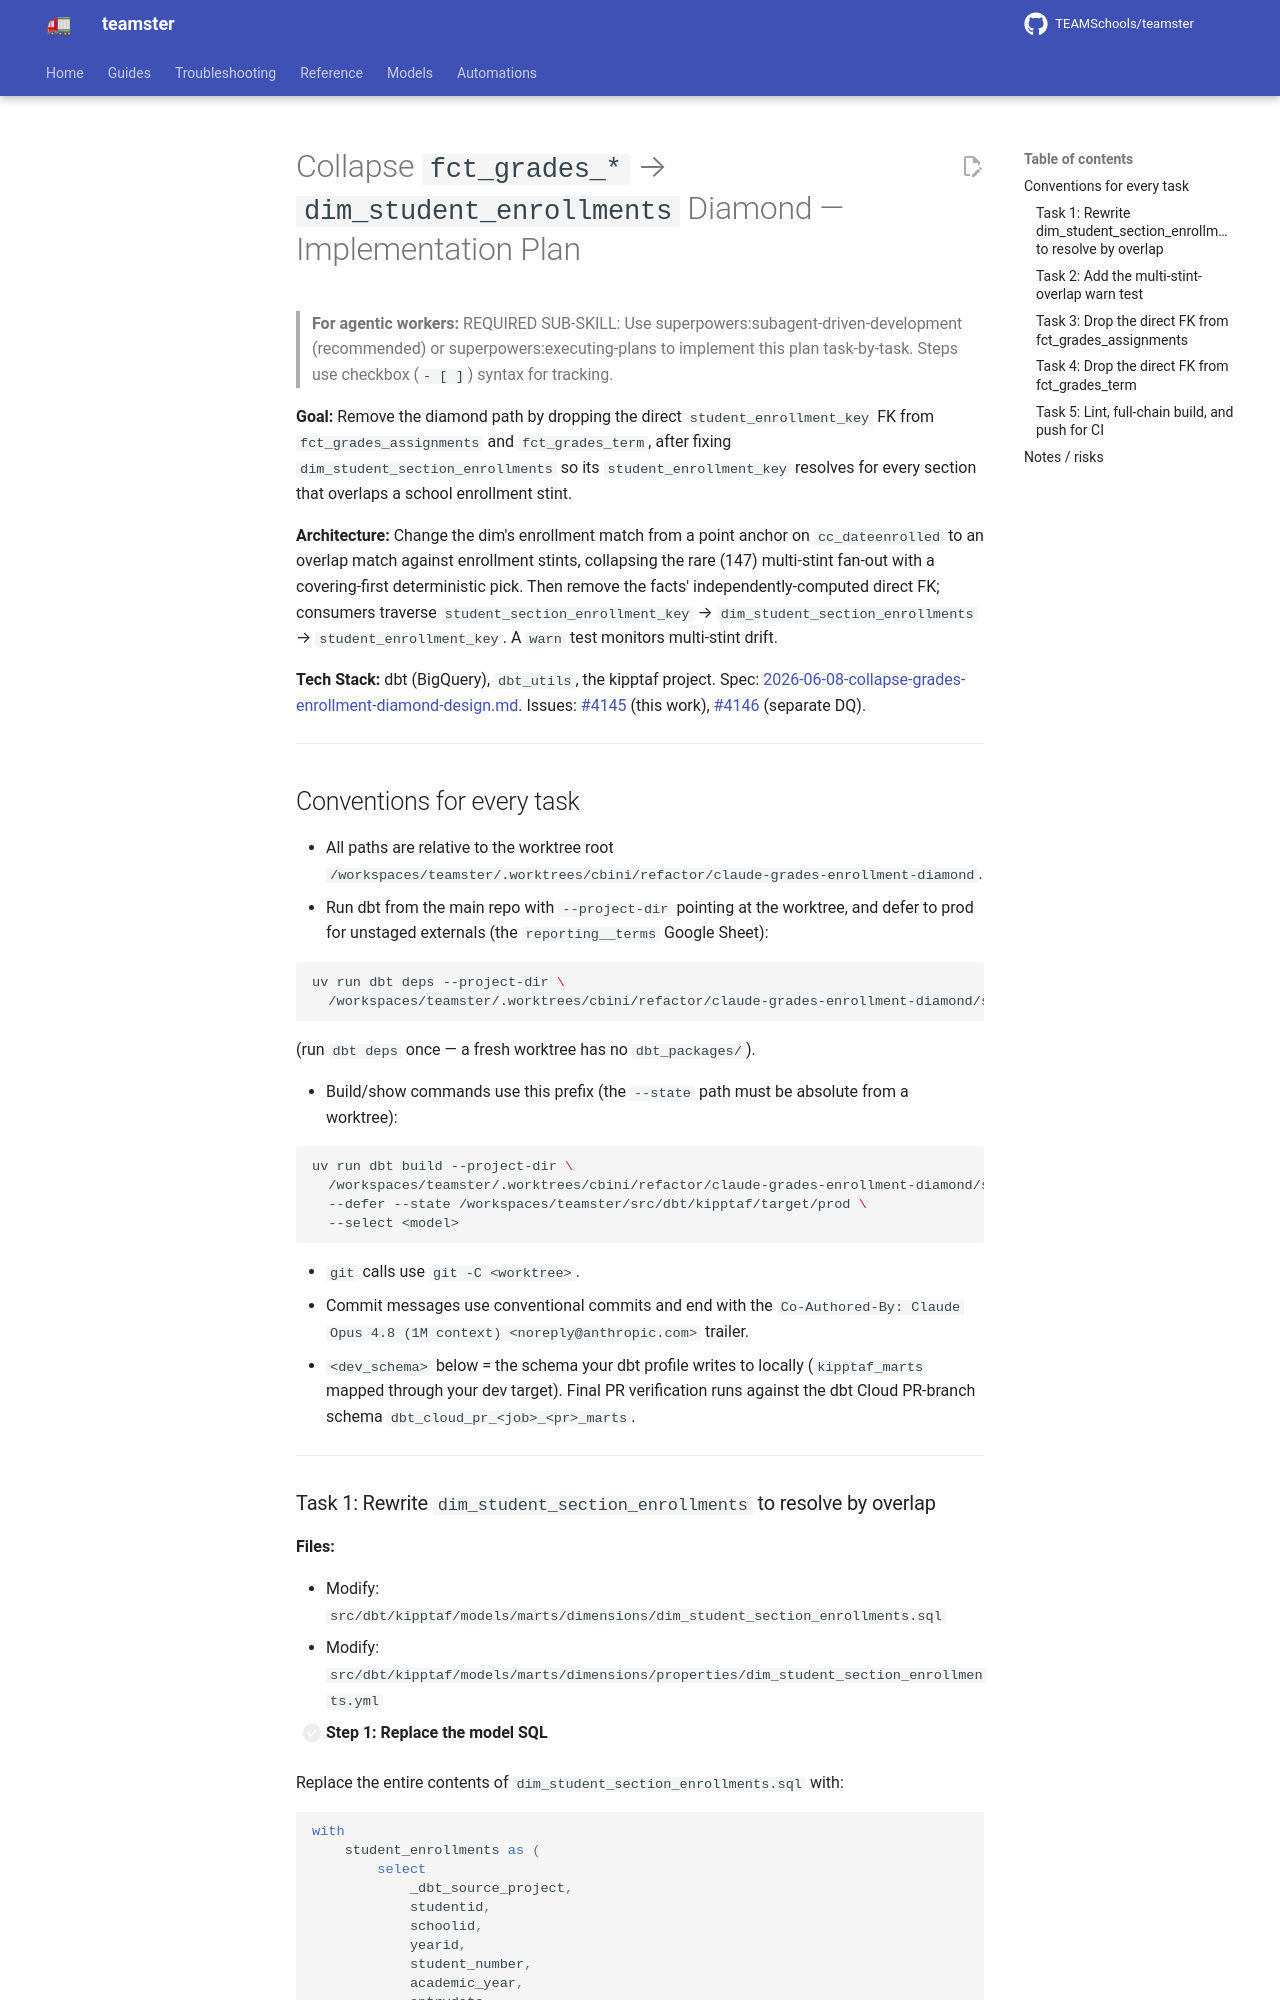

repository: TEAMSchools/teamster · page: superpowers/plans/2026-06-08-collapse-grades-enrollment-diamond/index.html · generator: mkdocs

# Collapse `fct_grades_*` → `dim_student_enrollments` Diamond — Implementation Plan

> **For agentic workers:** REQUIRED SUB-SKILL: Use
> superpowers:subagent-driven-development (recommended) or
> superpowers:executing-plans to implement this plan task-by-task. Steps use
> checkbox (`- [ ]`) syntax for tracking.

**Goal:** Remove the diamond path by dropping the direct
`student_enrollment_key` FK from `fct_grades_assignments` and `fct_grades_term`,
after fixing `dim_student_section_enrollments` so its `student_enrollment_key`
resolves for every section that overlaps a school enrollment stint.

**Architecture:** Change the dim's enrollment match from a point anchor on
`cc_dateenrolled` to an overlap match against enrollment stints, collapsing the
rare (147) multi-stint fan-out with a covering-first deterministic pick. Then
remove the facts' independently-computed direct FK; consumers traverse
`student_section_enrollment_key` → `dim_student_section_enrollments` →
`student_enrollment_key`. A `warn` test monitors multi-stint drift.

**Tech Stack:** dbt (BigQuery), `dbt_utils`, the kipptaf project. Spec:
[2026-06-08-collapse-grades-enrollment-diamond-design.md](../specs/2026-06-08-collapse-grades-enrollment-diamond-design.md).
Issues: [#4145](https://github.com/TEAMSchools/teamster/issues/4145) (this
work), [#4146](https://github.com/TEAMSchools/teamster/issues/4146) (separate
DQ).

---

## Conventions for every task

- All paths are relative to the worktree root
  `/workspaces/teamster/.worktrees/cbini/refactor/claude-grades-enrollment-diamond`.
- Run dbt from the main repo with `--project-dir` pointing at the worktree, and
  defer to prod for unstaged externals (the `reporting__terms` Google Sheet):

  ```bash
  uv run dbt deps --project-dir \
    /workspaces/teamster/.worktrees/cbini/refactor/claude-grades-enrollment-diamond/src/dbt/kipptaf
  ```

  (run `dbt deps` once — a fresh worktree has no `dbt_packages/`).

- Build/show commands use this prefix (the `--state` path must be absolute from
  a worktree):

  ```bash
  uv run dbt build --project-dir \
    /workspaces/teamster/.worktrees/cbini/refactor/claude-grades-enrollment-diamond/src/dbt/kipptaf \
    --defer --state /workspaces/teamster/src/dbt/kipptaf/target/prod \
    --select <model>
  ```

- `git` calls use `git -C <worktree>`.
- Commit messages use conventional commits and end with the
  `Co-Authored-By: Claude Opus 4.8 (1M context) <noreply@anthropic.com>`
  trailer.
- `<dev_schema>` below = the schema your dbt profile writes to locally
  (`kipptaf_marts` mapped through your dev target). Final PR verification runs
  against the dbt Cloud PR-branch schema `dbt_cloud_pr_<job>_<pr>_marts`.

---
